6-way image classification set "boardTrainingData" from GitHub (mcwhorpj/boardTrainingData); label vocabulary: Arduino Nano, Arduino Uno, Jetson Nano, Jetson Xavier NX, Raspberry Pi Three, Raspberry Pi Zero.

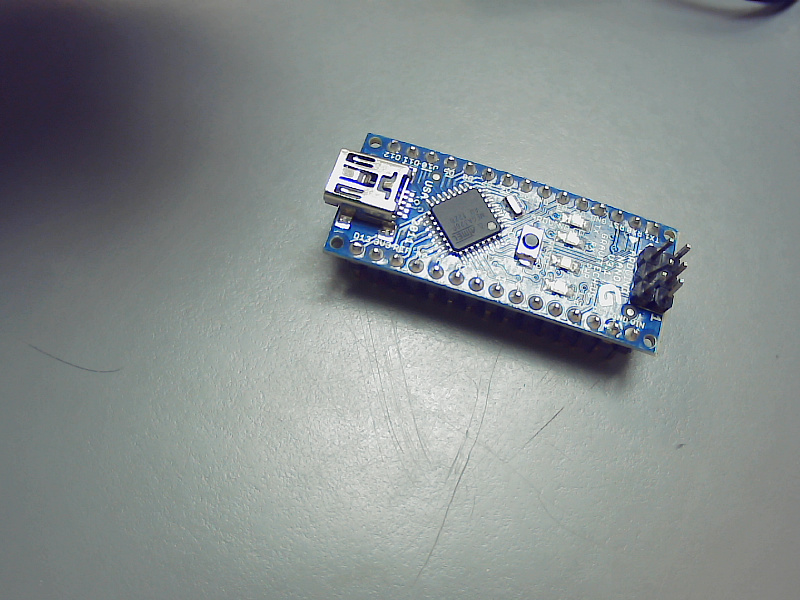
Label: Arduino Nano

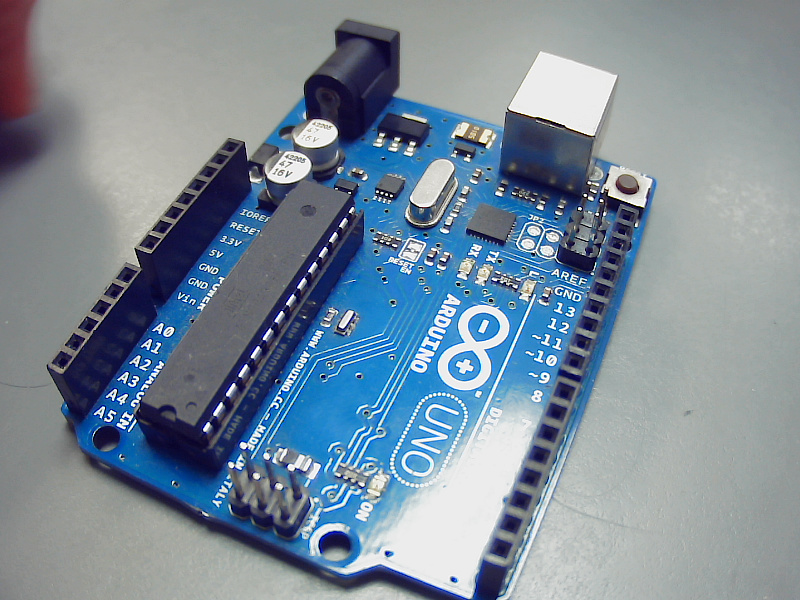
Label: Arduino Uno

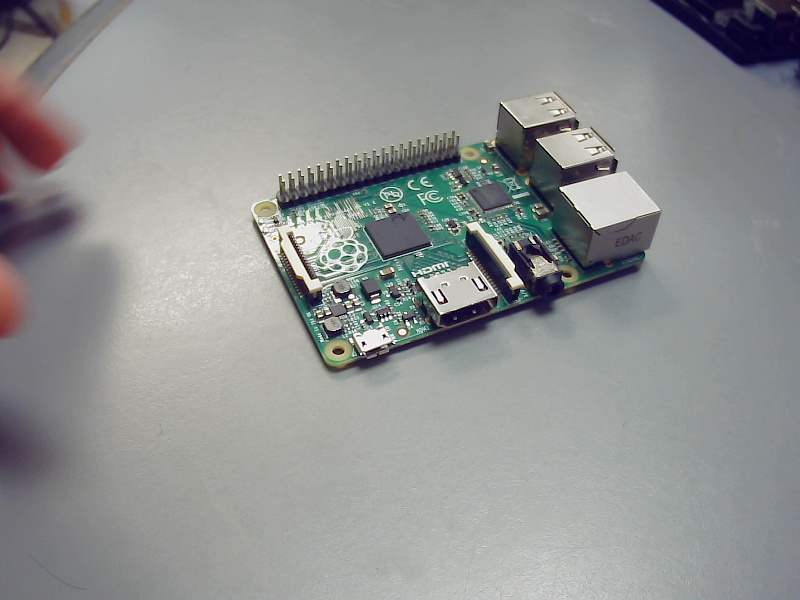
Label: Raspberry Pi Three

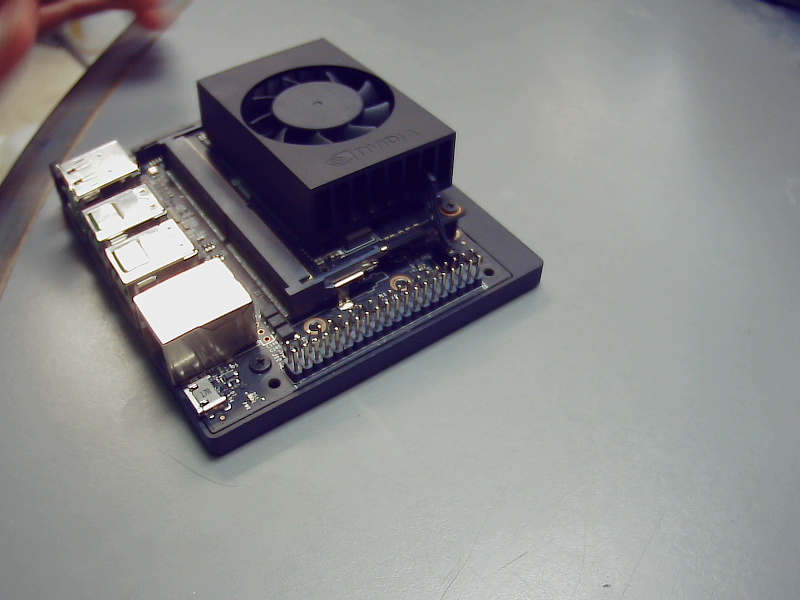
Label: Jetson Xavier NX

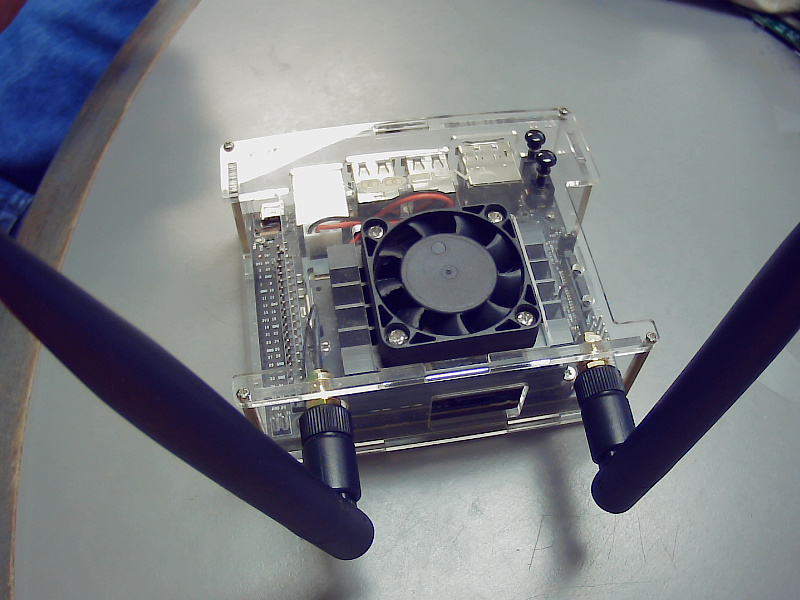
Label: Jetson Nano

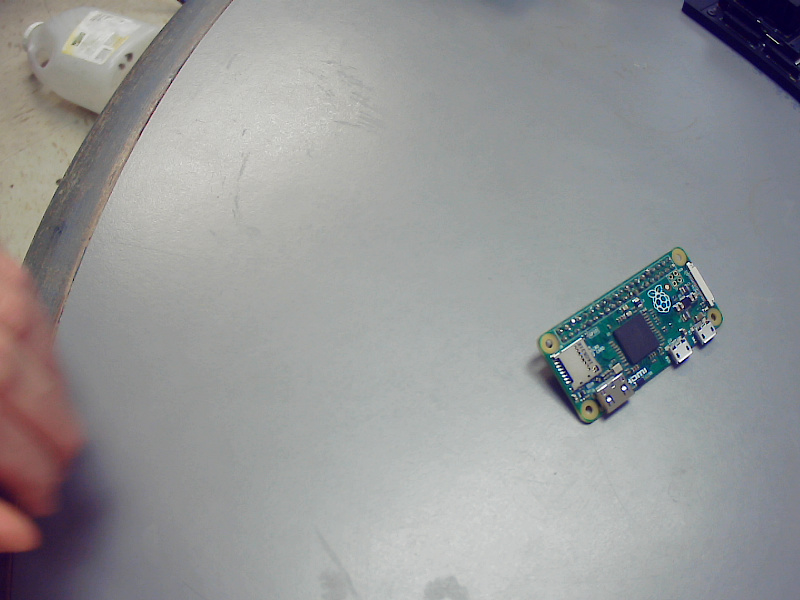
Label: Raspberry Pi Zero
